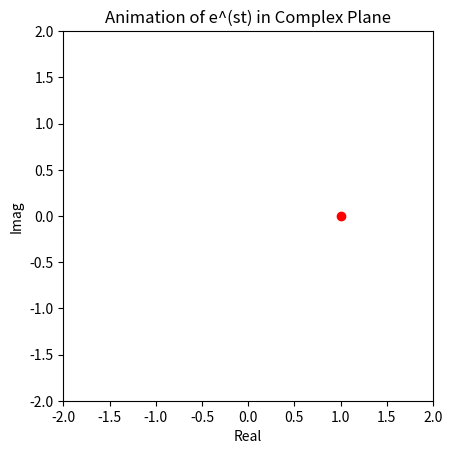

Source code (Python):
# import numpy as np
# import matplotlib.pyplot as plt

# a = -0.5
# b = 1

# t = np.linspace(0,20,1000)
# z = np.exp((a + 1j*b)*t)

# plt.plot(z.real, z.imag)
# plt.xlabel("Real")
# plt.ylabel("Imag")
# plt.title("e^(st) in Complex Plane")
# plt.axhline(0)
# plt.axvline(0)
# plt.gca().set_aspect('equal')
# plt.show()

         #*#
# import numpy as np
# import matplotlib.pyplot as plt
# import matplotlib.animation as animation

# a = -0.5
# b = 1

# t = np.linspace(0,20,1000)
# z = np.exp((a + 1j*b)*t)

# fig, ax = plt.subplots()
# ax.set_aspect('equal')
# ax.set_xlim(-2,2)
# ax.set_ylim(-2,2)

# line, = ax.plot([], [])
# point, = ax.plot([], [], 'ro')

# def update(frame):
#     line.set_data(z.real[:frame], z.imag[:frame])
#     point.set_data(z.real[frame], z.imag[frame])
#     return line, point

# ani = animation.FuncAnimation(fig, update, frames=len(t), interval=20)

# plt.show()


'''
*
'''
import numpy as np
import matplotlib.pyplot as plt
import matplotlib.animation as animation

# ---- Parameters ----
a = -0.5     # real part (decay/growth)
b = 1        # imaginary part (rotation speed)

# ---- Time ----
t = np.linspace(0, 20, 1000)

# ---- Complex exponential ----
z = np.exp((a + 1j*b) * t)

# ---- Create figure ----
fig, ax = plt.subplots()
ax.set_aspect('equal')
ax.set_xlim(-2, 2)
ax.set_ylim(-2, 2)
ax.set_xlabel("Real")
ax.set_ylabel("Imag")
ax.set_title("Animation of e^(st) in Complex Plane")

# ---- Initialize line and moving point ----
line, = ax.plot([], [], lw=2)
point, = ax.plot([], [], 'ro')

# ---- Update function ----
def update(frame):
    line.set_data(z.real[:frame], z.imag[:frame])
    point.set_data([z.real[frame]], [z.imag[frame]])
    return line, point

# ---- Animation ----
ani = animation.FuncAnimation(
    fig,
    update,
    frames=len(t),
    interval=20,
    blit=True
)

plt.show()
